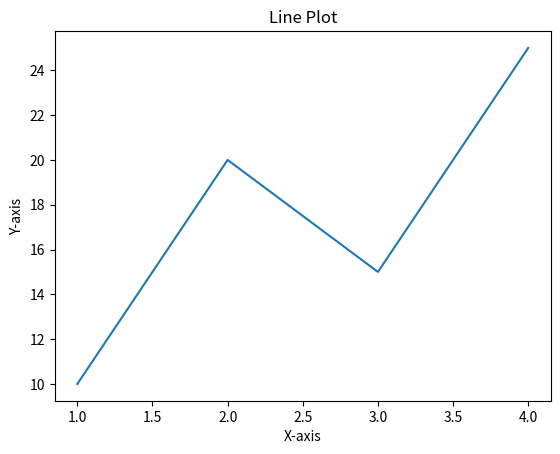

Source code (Python):
import matplotlib.pyplot as plt

x = [1, 2, 3, 4]
y = [10, 20, 15, 25]

plt.plot(x, y)
plt.xlabel('X-axis')
plt.ylabel('Y-axis')
plt.title('Line Plot')
plt.show()



